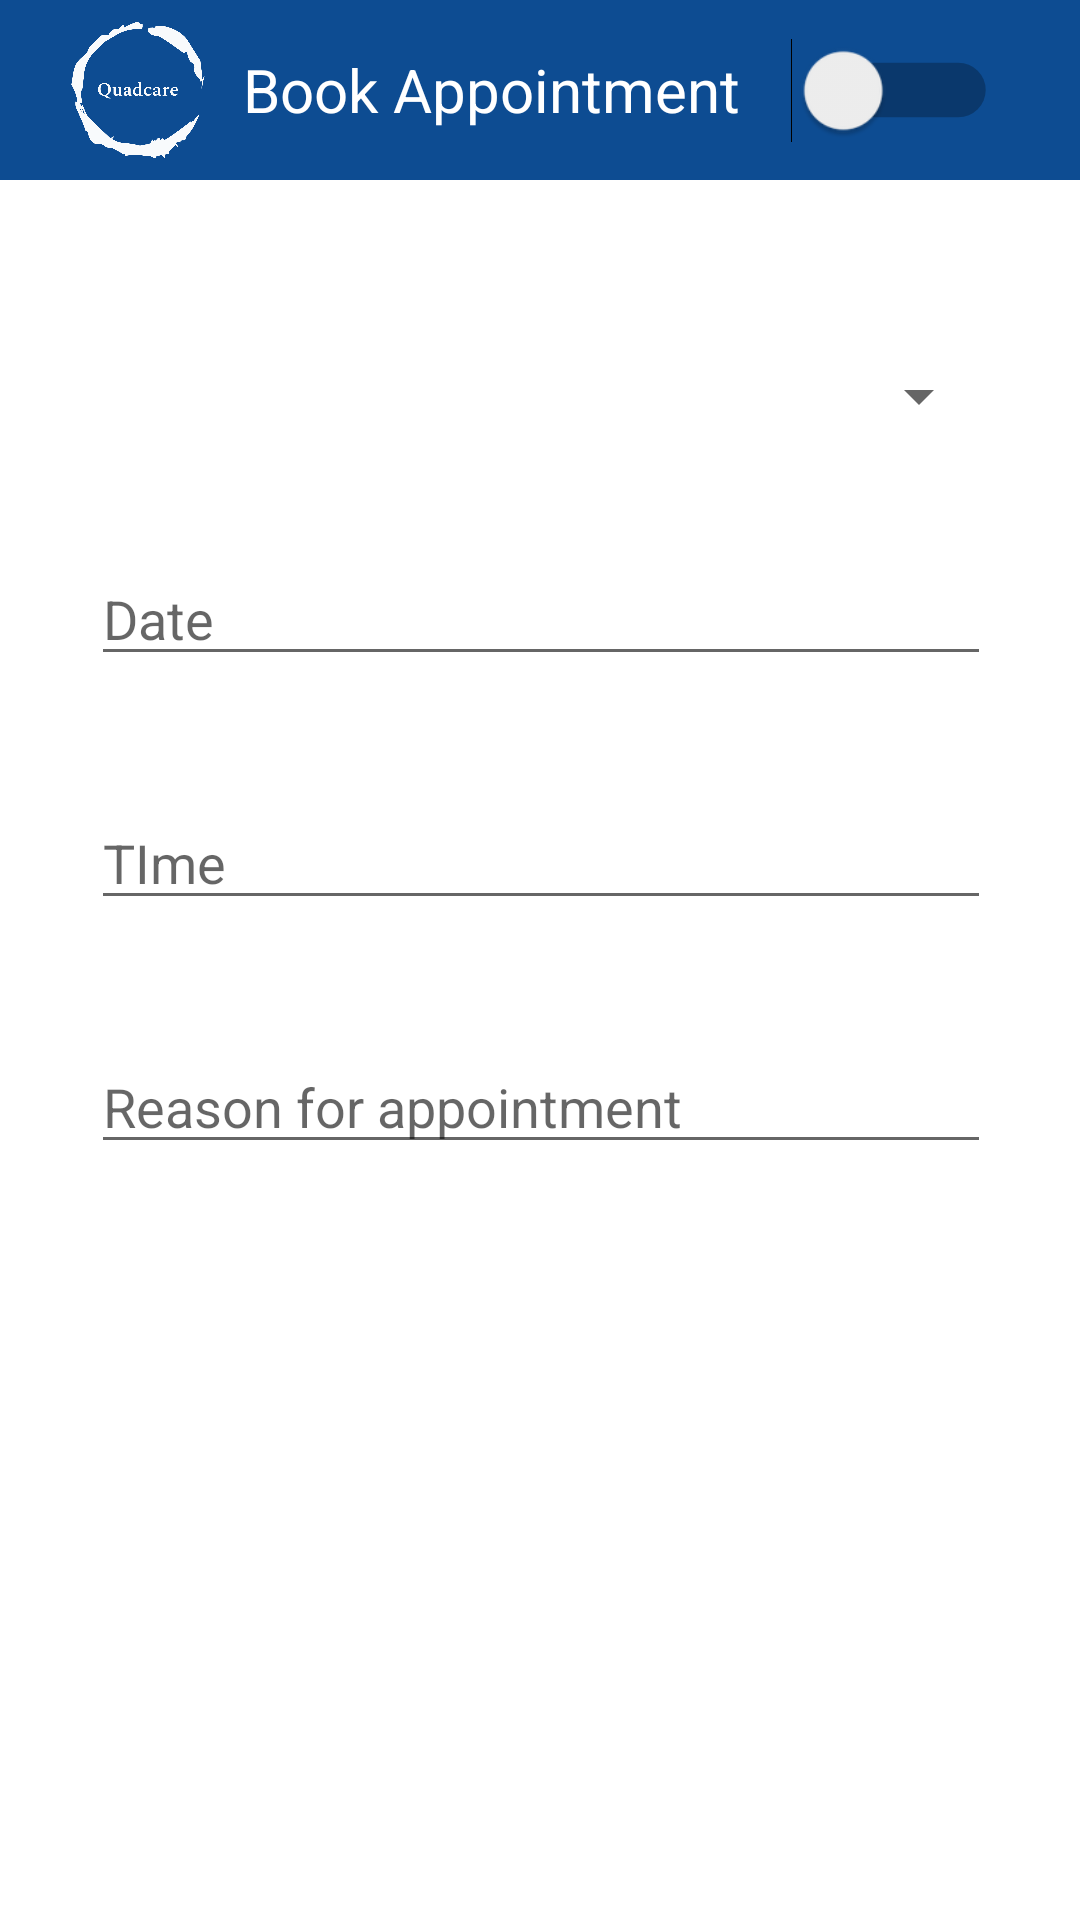

Layout XML and referenced resources for this Android screen:
<!-- AndroidManifest.xml: application theme Theme.Quadcare -->
<!-- res/layout/activity_add_appointment.xml -->
<?xml version="1.0" encoding="utf-8"?>
<LinearLayout xmlns:android="http://schemas.android.com/apk/res/android"
    xmlns:app="http://schemas.android.com/apk/res-auto"
    xmlns:tools="http://schemas.android.com/tools"
    android:id="@+id/add_appointment"
    android:layout_width="match_parent"
    android:layout_height="match_parent"
    android:orientation="vertical"
    tools:context=".Activities.AddAppointmentActivity">

    <androidx.appcompat.widget.Toolbar
        android:layout_width="match_parent"
        android:layout_height="wrap_content"
        android:minHeight="?attr/actionBarSize"
        android:background="@color/primaryColor"
        android:id="@+id/toolbar"
        tools:ignore="MissingConstraints">

        <LinearLayout
            android:layout_width="wrap_content"
            android:layout_height="match_parent"
            android:orientation="horizontal">

            <ImageView
                android:layout_width="60dp"
                android:layout_height="60dp"
                android:padding="5dp"
                android:src="@drawable/quadcare"/>

            <TextView
                android:layout_width="wrap_content"
                android:layout_height="wrap_content"
                android:layout_gravity="center"
                android:textColor="@color/white"
                android:padding="5dp"
                android:textSize="20dp"
                android:text="@string/book_appointment"/>

            <Switch
                android:layout_width="0dp"
                android:layout_height="match_parent"
                android:layout_gravity="end"
                android:layout_weight="1"
                android:text=""
                android:scaleX="1.3"
                android:scaleY="1.3"
                android:switchMinWidth="40dp"
                android:backgroundTint="@color/white"
                android:padding="20dp"
                android:id="@+id/action_switch"/>

        </LinearLayout>

    </androidx.appcompat.widget.Toolbar>


    <androidx.constraintlayout.widget.ConstraintLayout
        android:layout_width="match_parent"
        android:layout_height="0dp"
        android:id="@+id/add_constraint_layout"
        android:layout_weight="1">

        <Spinner
            android:id="@+id/appointment_Patient"
            android:layout_width="300dp"
            android:layout_height="wrap_content"
            android:layout_marginTop="60dp"
            app:layout_constraintEnd_toEndOf="@id/add_constraint_layout"
            app:layout_constraintHorizontal_bias="0.504"
            app:layout_constraintStart_toStartOf="@id/add_constraint_layout"
            app:layout_constraintTop_toTopOf="@id/add_constraint_layout" />

        <EditText
            android:id="@+id/appointment_date"
            android:layout_width="300dp"
            android:layout_height="wrap_content"
            android:layout_marginTop="40dp"
            android:clickable="false"
            android:cursorVisible="false"
            android:focusable="false"
            android:focusableInTouchMode="false"
            android:ems="10"
            android:hint="@string/date"
            android:inputType="date"
            app:layout_constraintEnd_toEndOf="@id/add_constraint_layout"
            app:layout_constraintHorizontal_bias="0.504"
            app:layout_constraintStart_toStartOf="@id/add_constraint_layout"
            app:layout_constraintTop_toBottomOf="@+id/appointment_Patient" />

        <EditText
            android:id="@+id/appointment_time"
            android:layout_width="300dp"
            android:hint="@string/time"
            android:layout_height="wrap_content"
            android:layout_marginTop="40dp"
            android:clickable="false"
            android:cursorVisible="false"
            android:focusable="false"
            android:focusableInTouchMode="false"
            android:ems="10"
            android:inputType="time"
            app:layout_constraintEnd_toEndOf="@id/add_constraint_layout"
            app:layout_constraintHorizontal_bias="0.504"
            app:layout_constraintStart_toStartOf="@id/add_constraint_layout"
            app:layout_constraintTop_toBottomOf="@+id/appointment_date" />

        <EditText
            android:id="@+id/appointment_reasonForAppointment"
            android:layout_width="300dp"
            android:layout_height="wrap_content"
            android:layout_marginTop="40dp"
            android:ems="10"
            android:hint="@string/reason_for_appointment"
            android:inputType="textPersonName"
            android:text=""
            app:layout_constraintEnd_toEndOf="@id/add_constraint_layout"
            app:layout_constraintHorizontal_bias="0.504"
            app:layout_constraintStart_toStartOf="@id/add_constraint_layout"
            app:layout_constraintTop_toBottomOf="@+id/appointment_time" />

        <FrameLayout
            android:id="@+id/add_appointment_btn"
            android:layout_width="wrap_content"
            android:layout_height="wrap_content"
            android:layout_marginTop="40dp"
            android:background="@drawable/assign_btn"
            app:layout_constraintEnd_toEndOf="@id/add_constraint_layout"
            app:layout_constraintHorizontal_bias="0.498"
            app:layout_constraintStart_toStartOf="@id/add_constraint_layout"
            app:layout_constraintTop_toBottomOf="@+id/appointment_reasonForAppointment"/>

        <ProgressBar
            android:id="@+id/assign_progress_bar"
            android:layout_width="wrap_content"
            android:layout_height="wrap_content"
            android:indeterminateTint="@color/primaryColor"
            android:max="100"
            android:minWidth="200dp"
            android:minHeight="100dp"
            app:layout_constraintBottom_toBottomOf="parent"
            app:layout_constraintEnd_toEndOf="parent"
            app:layout_constraintStart_toStartOf="parent"
            app:layout_constraintTop_toTopOf="parent" />
        
    </androidx.constraintlayout.widget.ConstraintLayout>


</LinearLayout>
<!-- resources referenced by this layout -->
<resources>
  <color name="primaryColor">#0D4C92</color>
  <color name="white">#FFFFFFFF</color>
  <!-- drawable quadcare: png bitmap (drawable, 51548 bytes) -->
  <string name="book_appointment">Book Appointment</string>
  <string name="date" translatable="false">Date</string>
  <string name="reason_for_appointment">Reason for appointment</string>
  <string name="time" translatable="false">TIme</string>
  <style name="Theme.Quadcare" parent="Theme.MaterialComponents.DayNight.NoActionBar">
          
          <item name="colorPrimary">@color/primaryColor</item>
          <item name="colorPrimaryVariant">@color/purple_700</item>
          <item name="colorOnPrimary">@color/white</item>
          
          <item name="colorSecondary">@color/teal_200</item>
          <item name="colorSecondaryVariant">@color/teal_700</item>
          <item name="colorOnSecondary">@color/black</item>
          
          <item name="android:statusBarColor">?attr/colorPrimaryVariant</item>
          
      </style>
  <color name="purple_700">#FF3700B3</color>
  <color name="teal_200">#FF03DAC5</color>
  <color name="teal_700">#FF018786</color>
  <color name="black">#FF000000</color>
</resources>
